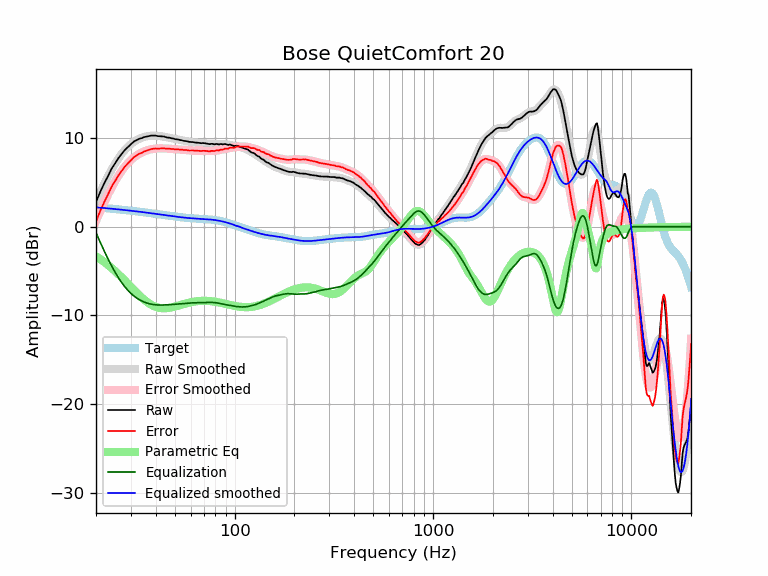

The file beside this chart, header and first rows:
frequency, raw, error, smoothed, error_smoothed, equalization, parametric_eq, equalized_raw, equalized_smoothed, target
20, 2.79, 0.61, 2.85, 0.67, -0.67, -3.32, 2.13, 2.19, 2.19
21, 3.91, 1.77, 3.89, 1.74, -1.74, -3.64, 2.17, 2.15, 2.15
22, 4.88, 2.78, 4.84, 2.73, -2.73, -3.97, 2.15, 2.11, 2.11
23, 5.71, 3.65, 5.70, 3.63, -3.63, -4.32, 2.08, 2.07, 2.07
24, 6.56, 4.53, 6.47, 4.44, -4.44, -4.67, 2.12, 2.03, 2.03
25, 7.16, 5.17, 7.15, 5.16, -5.16, -5.02, 2.01, 1.99, 1.99
26, 7.76, 5.81, 7.74, 5.78, -5.78, -5.38, 1.98, 1.95, 1.95
27, 8.22, 6.31, 8.24, 6.33, -6.33, -5.73, 1.90, 1.91, 1.91
28, 8.67, 6.80, 8.67, 6.79, -6.79, -6.09, 1.88, 1.88, 1.88
29, 8.99, 7.15, 9.02, 7.18, -7.18, -6.44, 1.81, 1.84, 1.84
30, 9.30, 7.50, 9.32, 7.52, -7.52, -6.78, 1.79, 1.80, 1.80
31, 9.59, 7.83, 9.56, 7.79, -7.79, -7.11, 1.80, 1.77, 1.77
32, 9.75, 8.02, 9.75, 8.02, -8.02, -7.42, 1.73, 1.73, 1.73
33, 9.91, 8.22, 9.91, 8.21, -8.21, -7.71, 1.70, 1.69, 1.69
34, 9.98, 8.32, 10.03, 8.37, -8.37, -7.99, 1.61, 1.66, 1.66
35, 10.10, 8.48, 10.12, 8.49, -8.49, -8.23, 1.61, 1.62, 1.62
36, 10.16, 8.57, 10.18, 8.60, -8.60, -8.45, 1.57, 1.59, 1.59
37, 10.22, 8.67, 10.23, 8.67, -8.67, -8.64, 1.55, 1.55, 1.55
38, 10.27, 8.75, 10.25, 8.73, -8.73, -8.80, 1.54, 1.52, 1.52
39, 10.27, 8.79, 10.26, 8.78, -8.78, -8.93, 1.50, 1.48, 1.48
40, 10.27, 8.82, 10.26, 8.81, -8.81, -9.03, 1.47, 1.45, 1.45
41, 10.21, 8.80, 10.24, 8.82, -8.82, -9.11, 1.39, 1.42, 1.42
42, 10.19, 8.81, 10.22, 8.83, -8.83, -9.16, 1.36, 1.38, 1.38
43, 10.18, 8.83, 10.18, 8.83, -8.83, -9.19, 1.35, 1.35, 1.35
44, 10.17, 8.85, 10.15, 8.83, -8.83, -9.20, 1.35, 1.32, 1.32
45, 10.09, 8.80, 10.11, 8.82, -8.82, -9.19, 1.28, 1.29, 1.29
46, 10.04, 8.78, 10.06, 8.80, -8.80, -9.17, 1.24, 1.26, 1.26
47, 10.03, 8.80, 10.02, 8.79, -8.79, -9.14, 1.24, 1.23, 1.23
48, 9.96, 8.76, 9.98, 8.77, -8.77, -9.10, 1.19, 1.20, 1.20
49, 9.95, 8.78, 9.94, 8.76, -8.76, -9.05, 1.19, 1.18, 1.18
50, 9.87, 8.72, 9.89, 8.74, -8.74, -9.00, 1.13, 1.15, 1.15
51, 9.85, 8.73, 9.85, 8.73, -8.73, -8.95, 1.13, 1.13, 1.13
52, 9.83, 8.73, 9.81, 8.71, -8.71, -8.89, 1.12, 1.10, 1.10
53, 9.76, 8.68, 9.78, 8.70, -8.70, -8.84, 1.07, 1.08, 1.08
54, 9.75, 8.69, 9.74, 8.68, -8.68, -8.78, 1.07, 1.06, 1.06
55, 9.69, 8.65, 9.70, 8.66, -8.66, -8.73, 1.03, 1.04, 1.04
56, 9.66, 8.64, 9.67, 8.65, -8.65, -8.68, 1.01, 1.02, 1.02
57, 9.65, 8.65, 9.64, 8.63, -8.63, -8.64, 1.02, 1.00, 1.00
58, 9.61, 8.62, 9.61, 8.62, -8.62, -8.59, 0.99, 0.99, 0.99
59, 9.56, 8.59, 9.58, 8.61, -8.61, -8.55, 0.95, 0.97, 0.97
60, 9.55, 8.59, 9.56, 8.60, -8.60, -8.52, 0.95, 0.96, 0.96
61, 9.54, 8.60, 9.54, 8.59, -8.59, -8.48, 0.95, 0.95, 0.95
62, 9.53, 8.60, 9.52, 8.58, -8.58, -8.45, 0.95, 0.94, 0.94
63, 9.48, 8.56, 9.50, 8.57, -8.57, -8.43, 0.91, 0.92, 0.92
64, 9.48, 8.57, 9.48, 8.57, -8.57, -8.41, 0.92, 0.91, 0.91
65, 9.47, 8.57, 9.47, 8.56, -8.56, -8.39, 0.91, 0.91, 0.91
66, 9.45, 8.56, 9.45, 8.56, -8.56, -8.37, 0.89, 0.90, 0.90
67, 9.43, 8.55, 9.44, 8.55, -8.55, -8.36, 0.88, 0.89, 0.89
68, 9.41, 8.53, 9.43, 8.55, -8.55, -8.36, 0.86, 0.88, 0.88
69, 9.43, 8.56, 9.42, 8.55, -8.55, -8.35, 0.89, 0.87, 0.87
70, 9.42, 8.56, 9.40, 8.54, -8.54, -8.35, 0.88, 0.86, 0.86
71, 9.40, 8.55, 9.39, 8.53, -8.53, -8.35, 0.87, 0.85, 0.85
72, 9.38, 8.54, 9.37, 8.53, -8.53, -8.35, 0.85, 0.84, 0.84
73, 9.35, 8.52, 9.36, 8.52, -8.52, -8.36, 0.83, 0.84, 0.84
74, 9.32, 8.50, 9.35, 8.52, -8.52, -8.37, 0.80, 0.82, 0.83
75, 9.30, 8.49, 9.34, 8.52, -8.52, -8.38, 0.78, 0.81, 0.81
76, 9.34, 8.54, 9.33, 8.52, -8.52, -8.39, 0.82, 0.80, 0.80
77, 9.34, 8.55, 9.32, 8.53, -8.53, -8.41, 0.81, 0.79, 0.79
78, 9.32, 8.55, 9.31, 8.54, -8.54, -8.42, 0.78, 0.77, 0.78
79, 9.28, 8.52, 9.31, 8.55, -8.55, -8.44, 0.73, 0.76, 0.76
... 553 more rows
